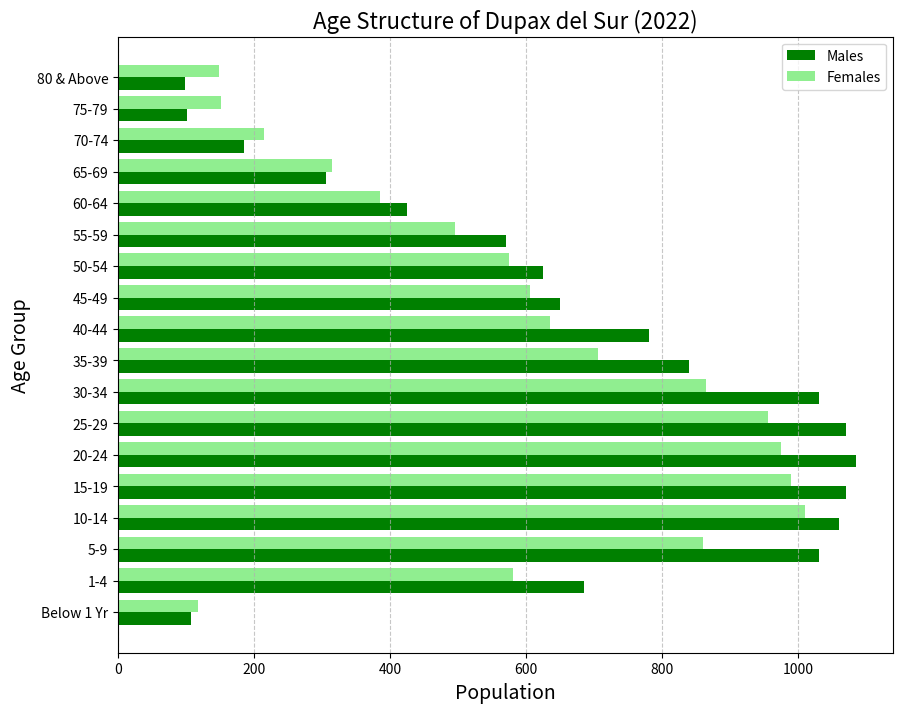

Write Python code to recreate this figure.
import matplotlib.pyplot as plt
import numpy as np

# Age group data
age_groups = [
    'Below 1 Yr', '1-4', '5-9', '10-14', '15-19', '20-24', '25-29', 
    '30-34', '35-39', '40-44', '45-49', '50-54', '55-59', '60-64', 
    '65-69', '70-74', '75-79', '80 & Above'
]

# Population data for 2022
males_2022 = [108, 685, 1030, 1060, 1070, 1085, 1070, 1030, 840, 780, 650, 625, 570, 425, 305, 185, 102, 98]
females_2022 = [117, 580, 860, 1010, 990, 975, 955, 865, 705, 635, 605, 575, 495, 385, 315, 215, 152, 148]

# Create the plot for 2022
plt.figure(figsize=(10, 8))

# Create horizontal bar plots for males and females
bar_width = 0.4
index = np.arange(len(age_groups))

plt.barh(index, males_2022, bar_width, label='Males', color='green')
plt.barh(index + bar_width, females_2022, bar_width, label='Females', color='lightgreen')

# Adding titles and labels
plt.title('Age Structure of Dupax del Sur (2022)', fontsize=16)
plt.xlabel('Population', fontsize=14)
plt.ylabel('Age Group', fontsize=14)
plt.yticks(index + bar_width / 2, age_groups)
plt.legend()

# Adding grid
plt.grid(True, axis='x', linestyle='--', alpha=0.7)

# Display the plot
plt.show()
